Run: headless pygame with SDL's dummy video driver; simulated clock (each Clock.tick advances the game by its frame time, no real sleeping); random seed 0; keys injected as events and as key.get_pressed() state; no mouse input.
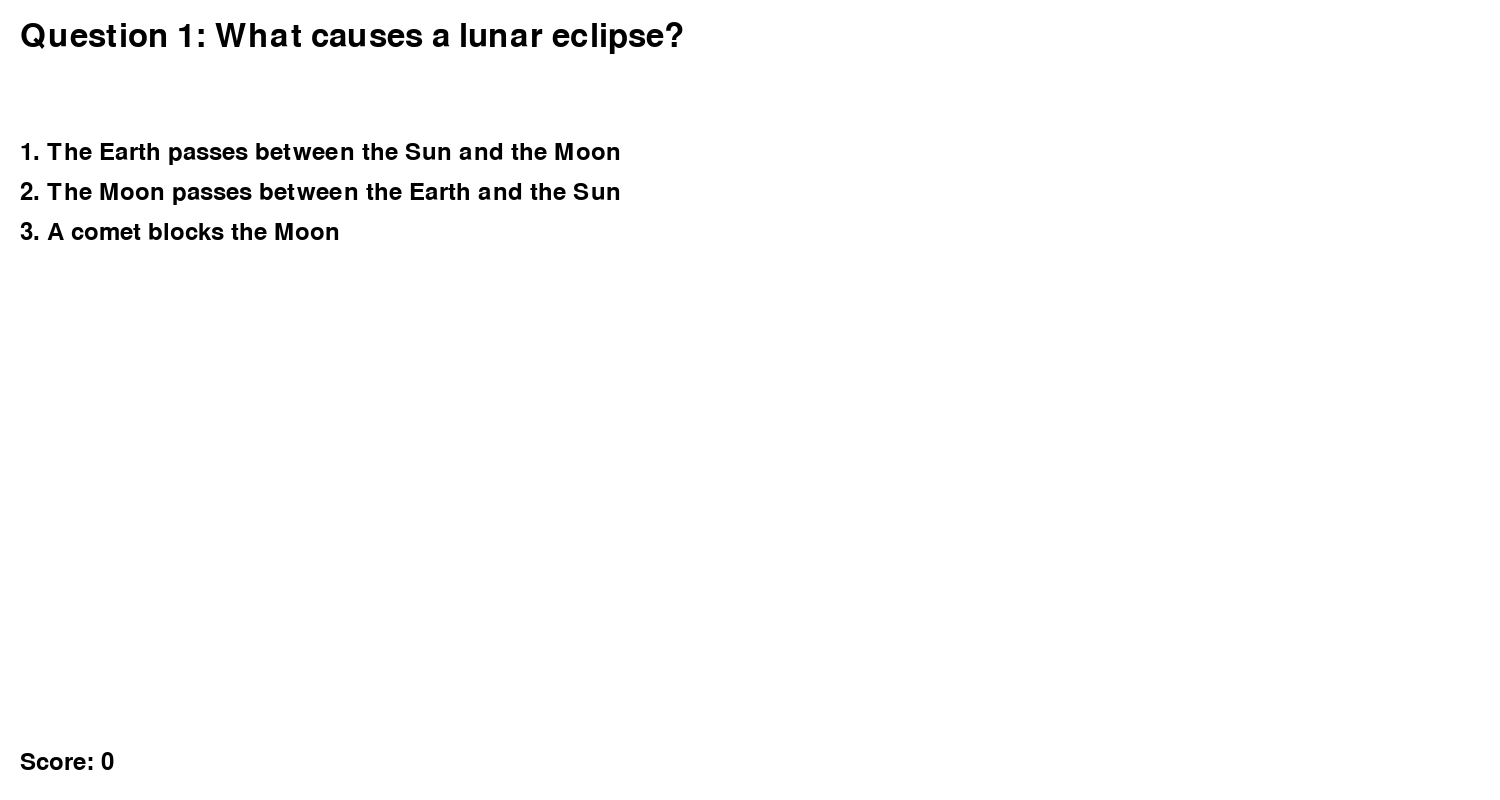
Frame 1 of 4 · flips 1–60 · no input
Frame 2 of 4 · flips 61–180 · tapped SPACE, RETURN · held RIGHT (→), D · screen unchanged from frame 1, image omitted
Frame 3 of 4 · flips 181–300 · held DOWN (↓), S · screen unchanged from frame 2, image omitted
Frame 4 of 4 · flips 301–420 · held LEFT (←), A, UP (↑), W · screen unchanged from frame 3, image omitted

The pygame program that drew these frames:

import pygame
import sys

# Initialize Pygame
pygame.init()

# Constants
SCREEN_WIDTH = 1500
SCREEN_HEIGHT = 800
WHITE = (255, 255, 255)
BLACK = (0, 0, 0)

# Define questions and answers
questions = [
    {
        "question": "What causes a lunar eclipse?",
        "options": ["The Earth passes between the Sun and the Moon", "The Moon passes between the Earth and the Sun", "A comet blocks the Moon"],
        "correct_answer": "The Earth passes between the Sun and the Moon",
    },
    #{
        #"question": "What causes a solar eclipse?",
        #"options": ["The Earth passes between the Sun and the Moon", "The Moon passes between the Earth and the Sun", "A comet blocks the Sun"],
        #"correct_answer": "The Moon passes between the Earth and the Sun",
    #},
    {
        "question": "During a total solar eclipse, what is visible from Earth?",
        "options": ["The entire Sun is visible", "The Moon completely covers the Sun", "The Moon partially covers the Sun"],
        "correct_answer": "The Moon completely covers the Sun",
    },
    #{
     #   "question": "What is the phase of the Moon during a lunar eclipse?",
      #  "options": ["Full Moon", "New Moon", "Quarter Moon"],
       # "correct_answer": "Full Moon",
    #},
    {
        "question": "What is the term for the outer part of a shadow during a lunar eclipse?",
        "options": ["Antumbra", "Umbra", "Penumbra"],
        "correct_answer": "Penumbra",
    },
]

# Initialize variables
current_question = 0
score = 0
selected_option = None

# Create the game window
screen = pygame.display.set_mode((SCREEN_WIDTH, SCREEN_HEIGHT))
pygame.display.set_caption("Eclipse Quiz")

# Create fonts
font = pygame.font.Font(None, 36)
question_font = pygame.font.Font(None, 48)

# Flag to determine if the answer has been checked
answer_checked = False

# Main game loop
running = True
while running:
    for event in pygame.event.get():
        if event.type == pygame.QUIT:
            running = False
        elif event.type == pygame.KEYDOWN:
            if not answer_checked:
                if event.key == pygame.K_1:
                    selected_option = 1
                elif event.key == pygame.K_2:
                    selected_option = 2
                elif event.key == pygame.K_3:
                    selected_option = 3
                elif event.key == pygame.K_q:  # Quit game
                    running = False
                else:
                    selected_option = None

    # Clear the screen
    screen.fill(WHITE)

    if current_question < len(questions):
        # Display the current question
        question_text = question_font.render(f"Question {current_question + 1}: {questions[current_question]['question']}", True, BLACK)
        screen.blit(question_text, (20, 20))

        # Display answer options
        for i, option in enumerate(questions[current_question]['options'], start=1):
            option_text = font.render(f"{i}. {option}", True, BLACK)
            screen.blit(option_text, (20, 100 + i * 40))

        if selected_option is not None and not answer_checked:
            correct_answer = questions[current_question]['correct_answer']
            if questions[current_question]['options'][selected_option -1] == correct_answer:
                score += 1
                result_text = font.render("Correct!", True, (0, 255, 0))
            else:
                result_text = font.render(f"Wrong. Correct answer: {correct_answer}", True, (255, 0, 0))
            screen.blit(result_text, (20, SCREEN_HEIGHT - 100))
            answer_checked = True

        # Display current score
        score_text = font.render(f"Score: {score}", True, BLACK)
        screen.blit(score_text, (20, SCREEN_HEIGHT - 50))

        if answer_checked:
            next_question_text = font.render("Press 'N' for the next question", True, BLACK)
            screen.blit(next_question_text, (20, SCREEN_HEIGHT - 150))
    else:
        # Display final score
        final_score_text = question_font.render(f"Final Score: {score}/{len(questions)}", True, BLACK)
        screen.blit(final_score_text, (SCREEN_WIDTH // 2 - final_score_text.get_width() // 2, SCREEN_HEIGHT // 2 - final_score_text.get_height() // 2))
        pygame.display.flip()

    pygame.display.flip()

    if answer_checked and current_question < len(questions):
        for event in pygame.event.get():
            if event.type == pygame.KEYDOWN:
                if event.key == pygame.K_n:
                    current_question += 1
                    answer_checked = False

# Quit Pygame
pygame.quit()
sys.exit()
